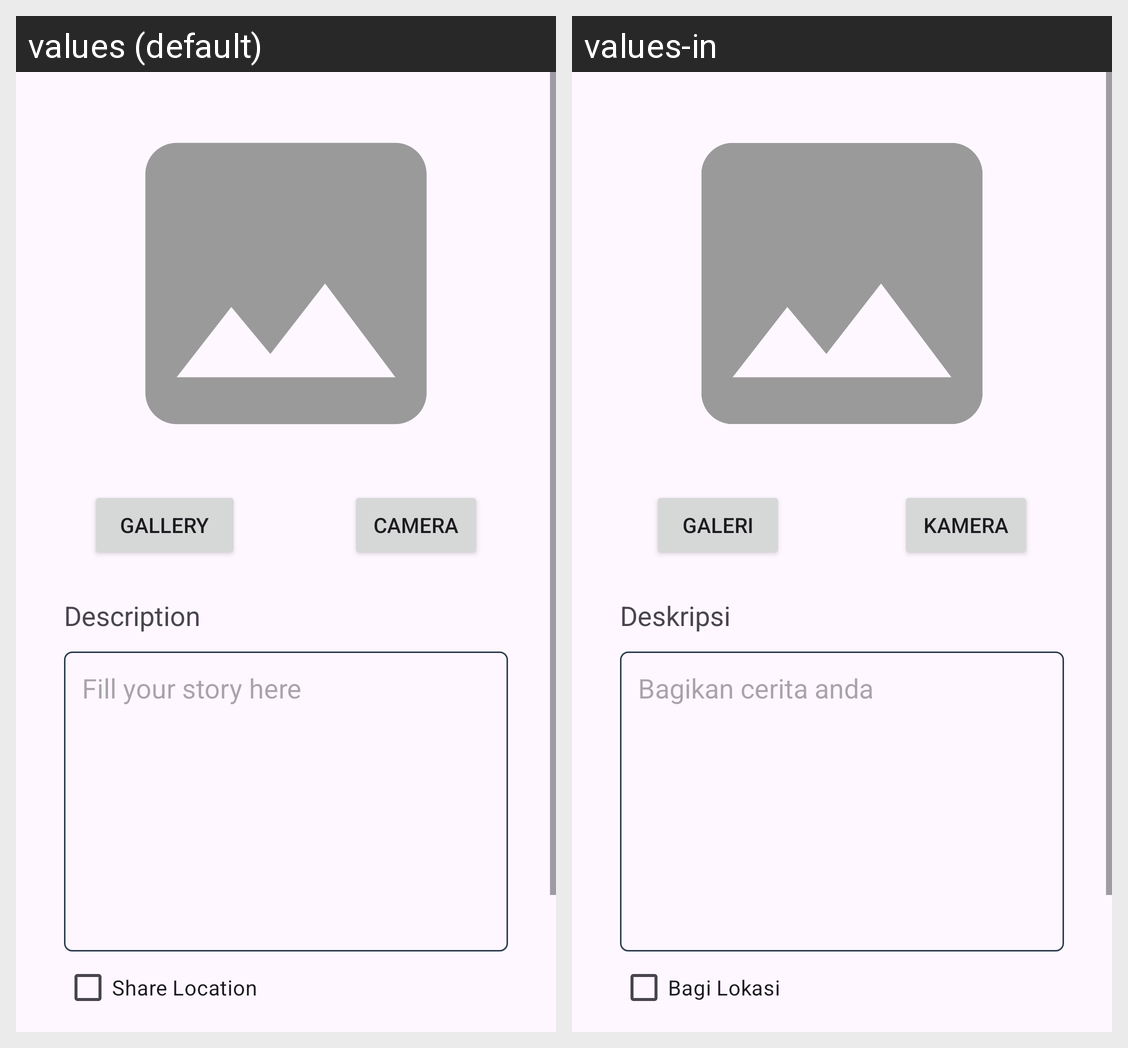

The Android screen above is rendered under two locales of the same app. Produce the string resources it draws, with the default and per-locale values.
Android screen res/layout/fragment_upload.xml rendered under 2 locales, left to right: values (default), values-in. Device: Nexus 5 (rendered at 1080×1920; each locale shown at half size, 540×960, under a caption strip naming it); theme Theme.LoginWithAnimation.
Strings drawn on this screen, with the default value and each locale's value (text and hints the layout hard-codes, and strings that could not be matched under every locale, appear in the picture but are not listed):

gallery
  values: Gallery
  values-in: Galeri

title_camera
  values: Camera
  values-in: Kamera

description
  values: Description
  values-in: Deskripsi

fill_your_story_here
  values: Fill your story here
  values-in: Bagikan cerita anda

share_location
  values: Share Location
  values-in: Bagi Lokasi
